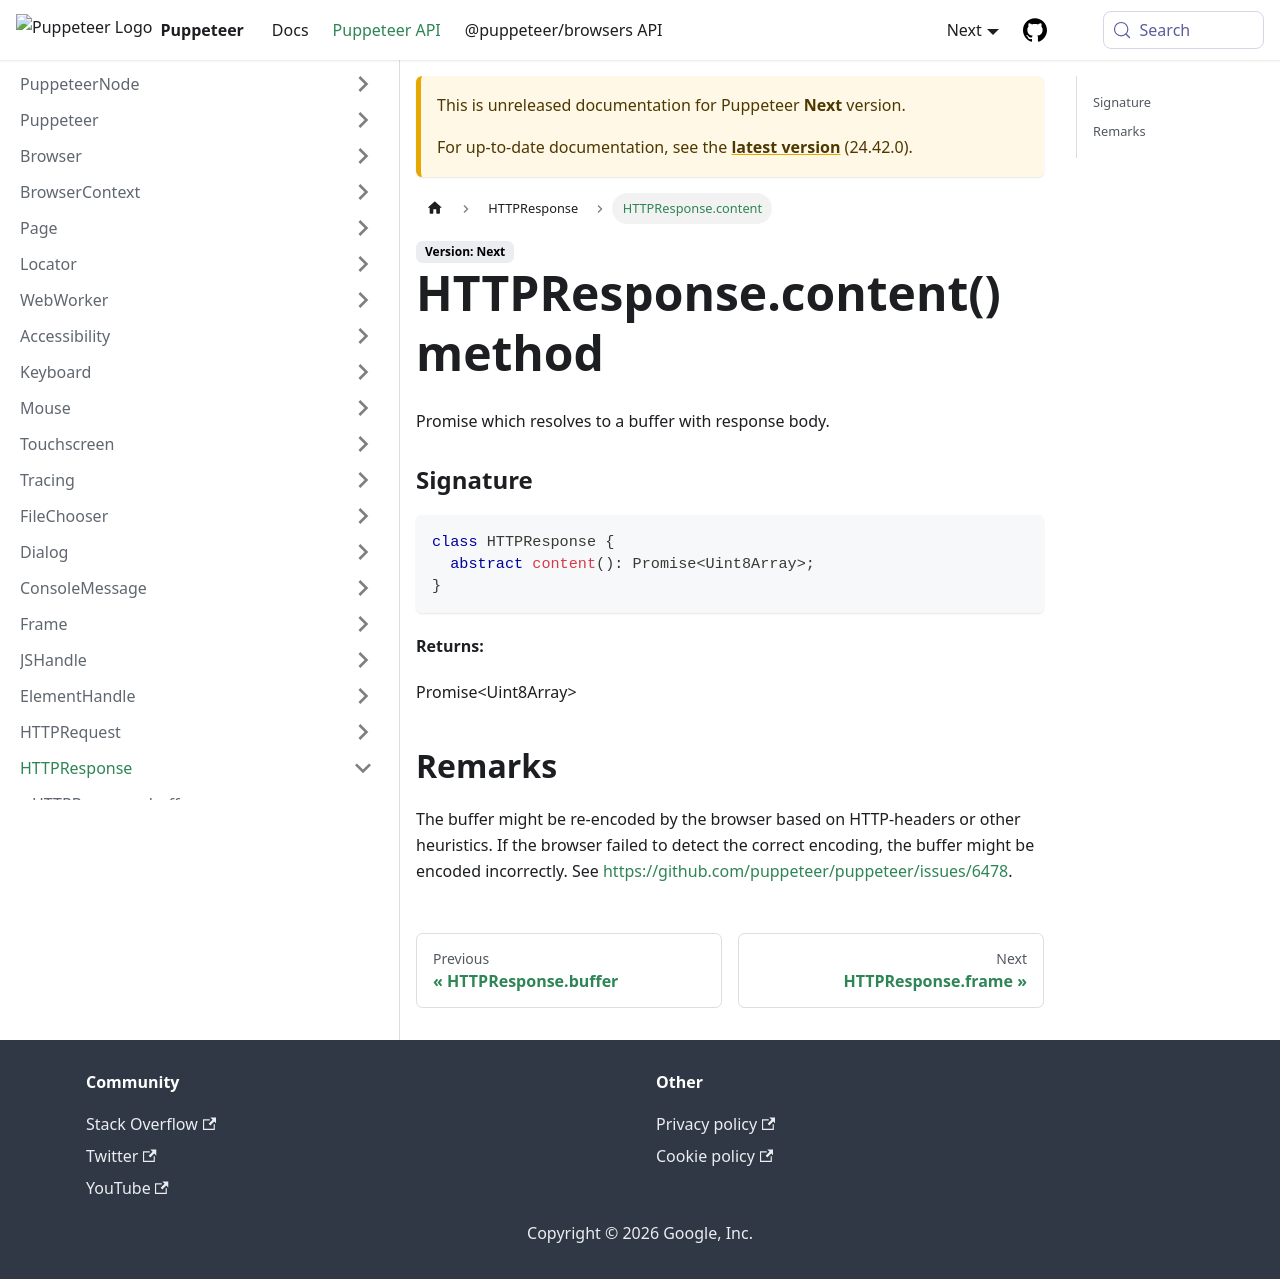

repository: fernandoesteban2408-ux/fernandoesteban2408-gmail.com · page: next/api/puppeteer.httpresponse.content.html · generator: docusaurus

---
sidebar_label: HTTPResponse.content
---

# HTTPResponse.content() method

Promise which resolves to a buffer with response body.

### Signature

```typescript
class HTTPResponse {
  abstract content(): Promise<Uint8Array>;
}
```

**Returns:**

Promise&lt;Uint8Array&gt;

## Remarks

The buffer might be re-encoded by the browser based on HTTP-headers or other heuristics. If the browser failed to detect the correct encoding, the buffer might be encoded incorrectly. See https://github.com/puppeteer/puppeteer/issues/6478.
